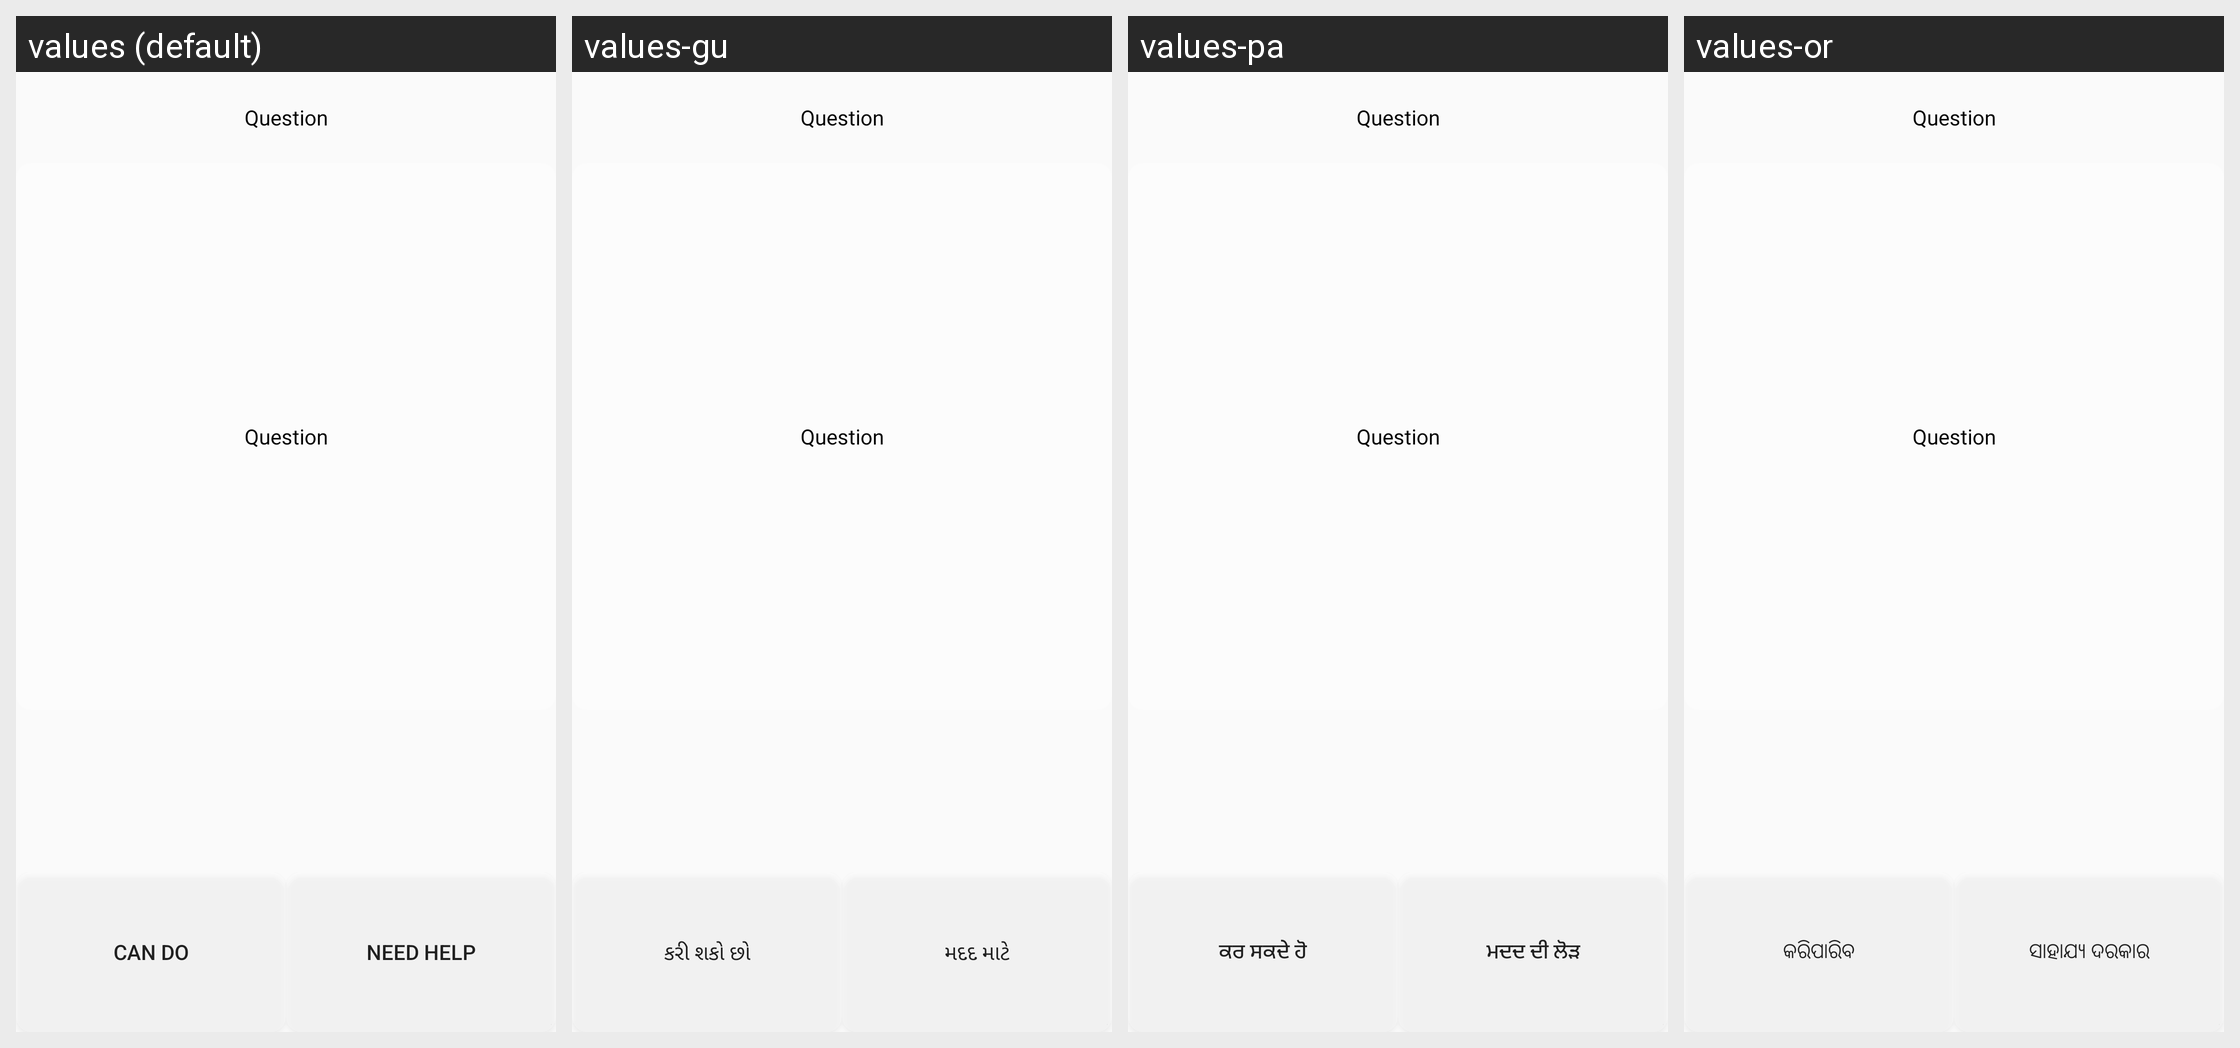

For this localized Android screen grid, give each drawn string resource with its value in every locale shown.
Android screen res/layout/layout_ece_row.xml rendered under 4 locales, left to right: values (default), values-gu, values-pa, values-or. Device: Nexus 5 (rendered at 1080×1920; each locale shown at half size, 540×960, under a caption strip naming it); theme AppTheme.
Other locales in the repository, not shown: values-as, values-bn, values-en, values-hi, values-kn, values-mr, values-ta, values-te, values-ur.
Strings drawn on this screen, with the default value and each locale's value (text and hints the layout hard-codes, and strings that could not be matched under every locale, appear in the picture but are not listed):

can_do
  values: Can do
  values-gu: કરી શકો છો
  values-pa: ਕਰ ਸਕਦੇ ਹੋ
  values-or: କରିପାରିବ

need_help
  values: Need help
  values-gu: મદદ માટે
  values-pa: ਮਦਦ ਦੀ ਲੋੜ
  values-or: ସାହାଯ୍ୟ ଦରକାର
